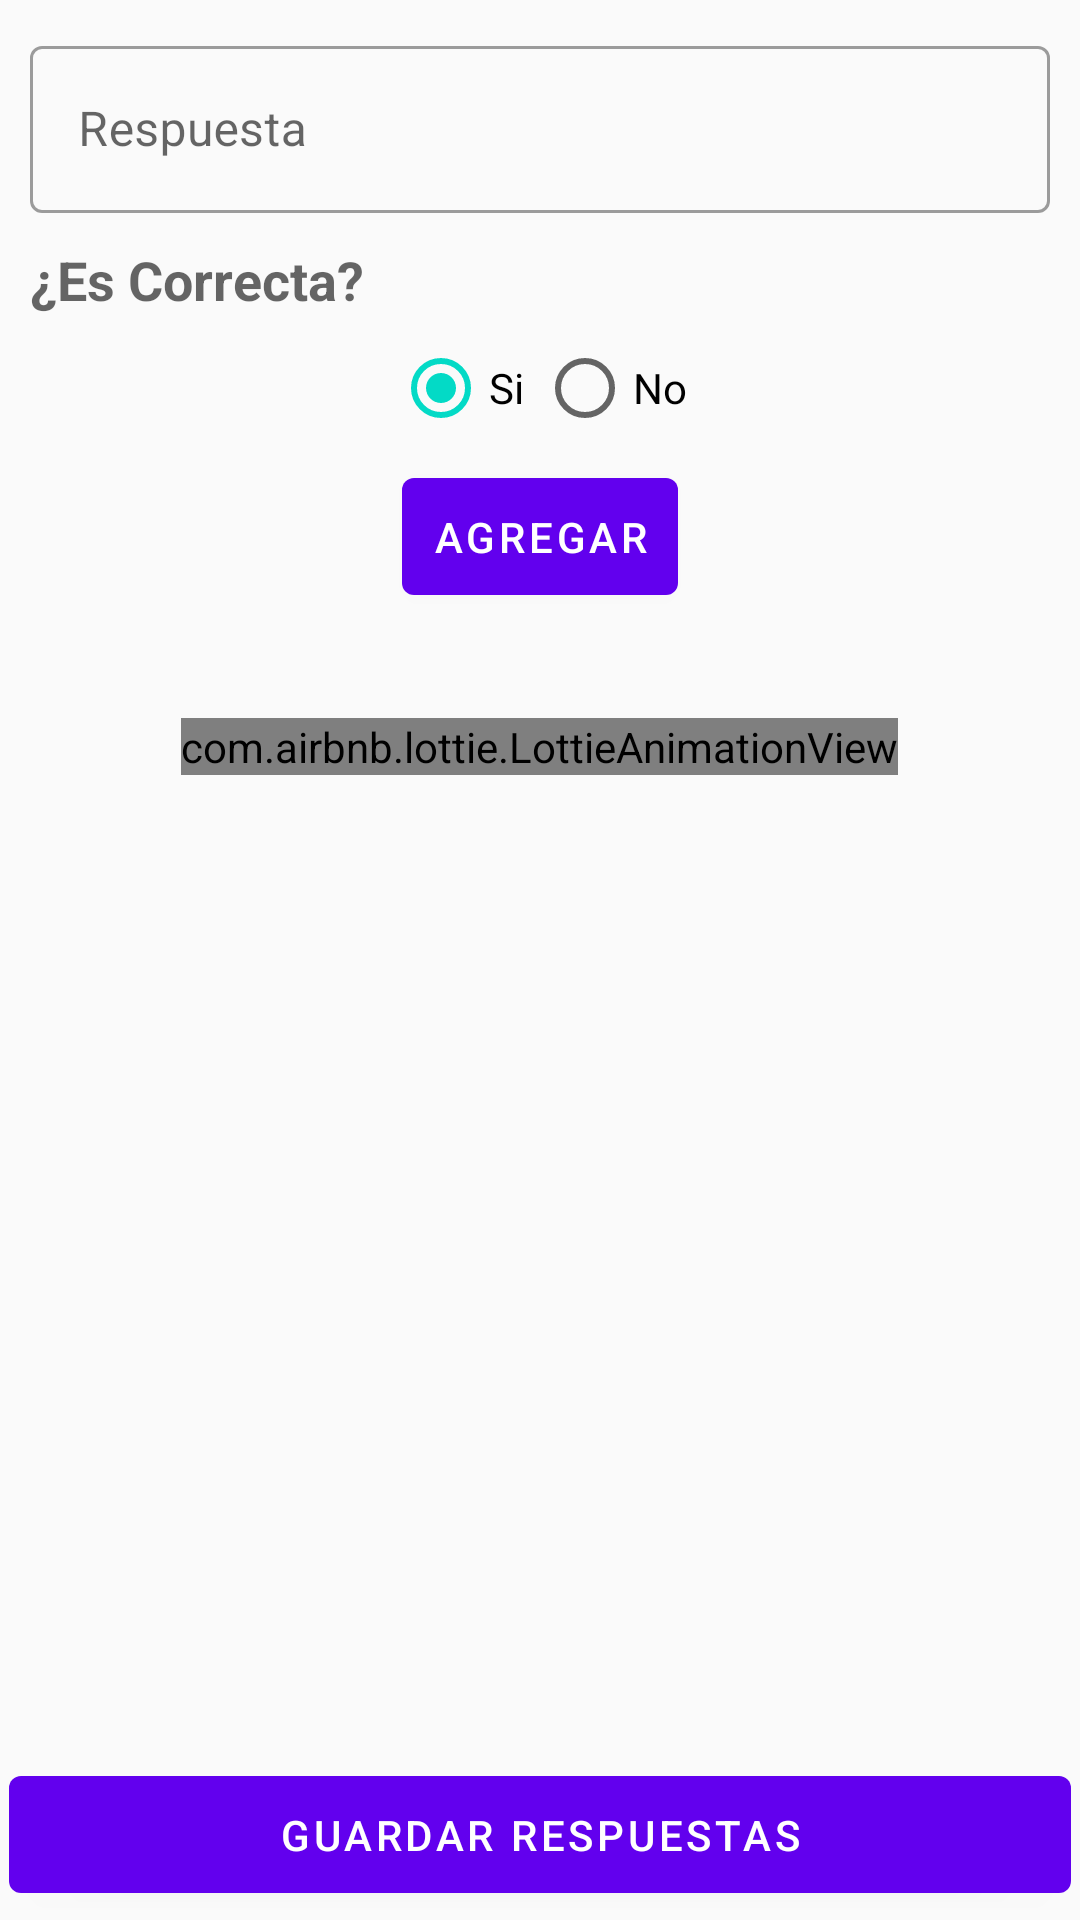

Android layout source for this screen:
<!-- AndroidManifest.xml: application theme AppTheme -->
<!-- res/layout/activity_agregar_respuesta.xml -->
<?xml version="1.0" encoding="utf-8"?>
<androidx.constraintlayout.widget.ConstraintLayout xmlns:android="http://schemas.android.com/apk/res/android"
    xmlns:app="http://schemas.android.com/apk/res-auto"
    xmlns:tools="http://schemas.android.com/tools"
    android:layout_width="match_parent"
    android:layout_height="match_parent"
    android:id="@+id/viewAgregarResp"
    android:theme="@style/Theme.MaterialComponents.Light"
    tools:context=".AgregarRespuestaActivity">

    <com.google.android.material.textfield.TextInputLayout
        android:id="@+id/txtDesRes"
        android:layout_width="match_parent"
        android:layout_height="wrap_content"
        android:hint="@string/respuesta"
        android:layout_margin="@dimen/medium_margin"
        style="@style/Widget.MaterialComponents.TextInputLayout.OutlinedBox"
        app:layout_constraintStart_toStartOf="parent"
        app:layout_constraintTop_toTopOf="parent">
        <com.google.android.material.textfield.TextInputEditText
            android:id="@+id/edtDesRes"
            android:layout_width="match_parent"
            android:layout_height="wrap_content"/>
    </com.google.android.material.textfield.TextInputLayout>

    <TextView
        android:id="@+id/txtCorrecta"
        android:layout_width="wrap_content"
        android:layout_height="wrap_content"
        android:text="¿Es Correcta?"
        android:textAppearance="@style/TextAppearance.AppCompat.Medium"
        android:textStyle="bold"
        android:layout_margin="@dimen/medium_margin"
        app:layout_constraintStart_toStartOf="parent"
        app:layout_constraintTop_toBottomOf="@id/txtDesRes"/>

    <RadioGroup

        android:id="@+id/RgbCorrecta"
        android:layout_width="match_parent"
        android:layout_height="wrap_content"
        android:orientation="horizontal"
        android:gravity="center"
        app:layout_constraintStart_toStartOf="parent"
        app:layout_constraintEnd_toEndOf="parent"
        app:layout_constraintTop_toBottomOf="@id/txtCorrecta">
        <RadioButton
            android:id="@+id/rbtSi"
            android:layout_width="wrap_content"
            android:layout_height="wrap_content"
            android:checked="true"
            android:text="@string/afirmativa"/>
        <RadioButton
            android:id="@+id/rbtNo"
            android:layout_width="wrap_content"
            android:layout_height="wrap_content"
            android:text="@string/negativa"/>
    </RadioGroup>

    <com.google.android.material.button.MaterialButton
        android:id="@+id/btnAgregarRes"
        android:layout_width="wrap_content"
        android:layout_height="wrap_content"
        android:text="Agregar"
        app:icon="@drawable/ic_add"
        android:padding="@dimen/default_padding"
        app:layout_constraintStart_toStartOf="parent"
        app:layout_constraintEnd_toEndOf="parent"
        app:layout_constraintTop_toBottomOf="@id/RgbCorrecta"/>

    <androidx.core.widget.NestedScrollView
        android:id="@+id/nestedConainer"
        android:layout_width="match_parent"
        android:layout_height="wrap_content"
        android:scrollbars="vertical"
        android:isScrollContainer="true"
        android:layout_marginTop="@dimen/default_margin"
        app:layout_constraintStart_toStartOf="parent"
        app:layout_constraintEnd_toEndOf="parent"
        app:layout_constraintTop_toBottomOf="@+id/btnAgregarRes">

        <androidx.appcompat.widget.LinearLayoutCompat
            android:layout_width="match_parent"
            android:layout_height="wrap_content"
            android:orientation="vertical">

            <androidx.appcompat.widget.LinearLayoutCompat
                android:layout_width="wrap_content"
                android:layout_height="wrap_content"
                android:id="@+id/viewCantidadRespuestas"
                android:layout_gravity="center"
                android:gravity="center"
                android:orientation="vertical">
                <TextView
                    android:id="@+id/txtCantidadRespuestas"
                    android:layout_width="wrap_content"
                    android:layout_height="wrap_content" />

                <com.airbnb.lottie.LottieAnimationView
                    android:layout_width="wrap_content"
                    android:layout_height="wrap_content"
                    app:lottie_loop="true"
                    app:lottie_autoPlay="true"
                    app:lottie_rawRes="@raw/no_data1"/>
            </androidx.appcompat.widget.LinearLayoutCompat>

            <androidx.recyclerview.widget.RecyclerView
                android:id="@+id/recyclerViewResp"
                android:layout_width="match_parent"
                android:layout_height="wrap_content"/>

        </androidx.appcompat.widget.LinearLayoutCompat>

    </androidx.core.widget.NestedScrollView>

    <com.google.android.material.button.MaterialButton
        android:id="@+id/btnGuardarRes"
        android:layout_width="match_parent"
        android:layout_height="wrap_content"
        android:text="Guardar Respuestas"
        android:layout_margin="@dimen/small_margin"
        android:padding="@dimen/default_padding"
        app:layout_constraintStart_toStartOf="parent"
        app:layout_constraintEnd_toEndOf="parent"
       app:layout_constraintBottom_toBottomOf="parent"/>

</androidx.constraintlayout.widget.ConstraintLayout>
<!-- resources referenced by this layout -->
<resources>
  <dimen name="default_margin">16dp</dimen>
  <dimen name="default_padding">10dp</dimen>
  <dimen name="medium_margin">10dp</dimen>
  <dimen name="small_margin">3dp</dimen>
  <string name="afirmativa">Si</string>
  <string name="negativa">No</string>
  <string name="respuesta">Respuesta</string>
  <style name="AppTheme" parent="Theme.AppCompat.Light.DarkActionBar">
          <item name="colorPrimary">@color/colorPrimary</item>
          <item name="colorPrimaryDark">@color/colorPrimaryDark</item>
          <item name="colorAccent">@color/colorAccent</item>
          <item name="actionModeStyle">@style/Widget.App.ActionMode</item>
          <item name="windowActionModeOverlay">true</item>
          <item name="actionModeCloseDrawable">@drawable/ic_clear</item>
      </style>
  <color name="colorPrimary">#7F39FB</color>
  <color name="colorPrimaryDark">#512DA8</color>
  <color name="colorAccent">#018786</color>
  <style name="Widget.App.ActionMode" parent="Widget.AppCompat.ActionMode">
          <item name="titleTextStyle">?attr/textAppearanceHeadline6</item>
          <item name="subtitleTextStyle">?attr/textAppearanceSubtitle1</item>
          <item name="background">@color/colorPrimary</item>
      </style>
</resources>
